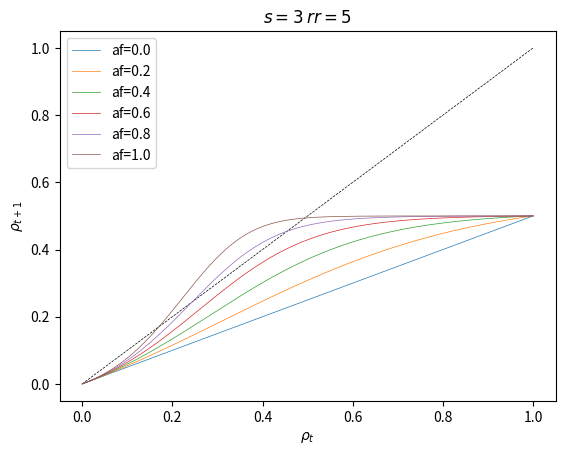

Here is the Python script that generated this plot:
import math
import numpy as np
import matplotlib.pyplot as plt
from scipy import optimize


def non_zero_probability(_s):
    return 1 - math.erf(1 / (_s * 2 ** 1.5))


def f(_x):
    # return _x + _x * (1 - (1-_x)**2) * af * non_zero_probability(s) * (1 - _x)
    return _x + _x**2 * af * non_zero_probability(s) * (1 - _x)


def g(_x):
    for i in range(0, rr):
        _x = f(_x)
    return _x * 0.5


def func(_x):
    return [_x[1] - g(_x[0]), _x[1] - _x[0]]


rr = 5
af = 1
s = 3


def initialize():
    global x, res
    res = []
    x = 0.02


def observe():
    global x, res
    res.append(x)

def update():
    global x, res
    x = g(x)


x = np.arange(0, 1.0001, 0.0001)
y = [i for i in x]
y = np.array(y)
plt.plot(x, y, '--', color='k', linewidth=0.5)
for i in np.arange(0, 1.2, 0.2):
    af = i
    z = [g(i) for i in x]
    z = np.array(z)
    plt.plot(x, z, linewidth=0.5, label='af={}'.format(round(af, 2)))
    # root = optimize.fsolve(func, [0, 0])
    # plt.plot(root[0], root[1], '.', markersize=3, color='black', fillstyle='none')
plt.legend()
plt.xlabel(r'$\rho_{t}$')
plt.ylabel(r'$\rho_{t+1}$')
plt.title(r'$s={}$ $rr={}$'.format(s, rr))
plt.show()